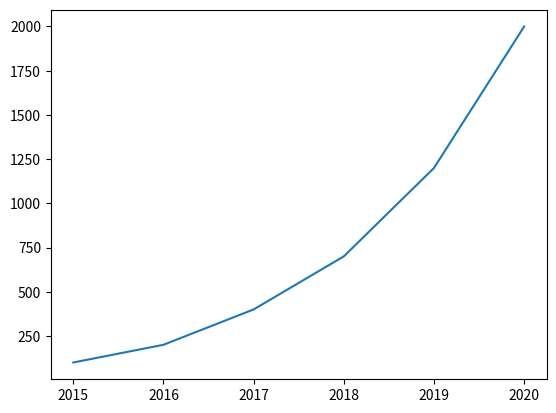

Here is the Python script that generated this plot:
import matplotlib.pyplot as plt

# 数据准备
x = [2015, 2016, 2017, 2018, 2019, 2020]
y = [100, 200, 400, 700, 1200, 2000]

# 使用matplotlib
plt.plot(x, y)
plt.show()
